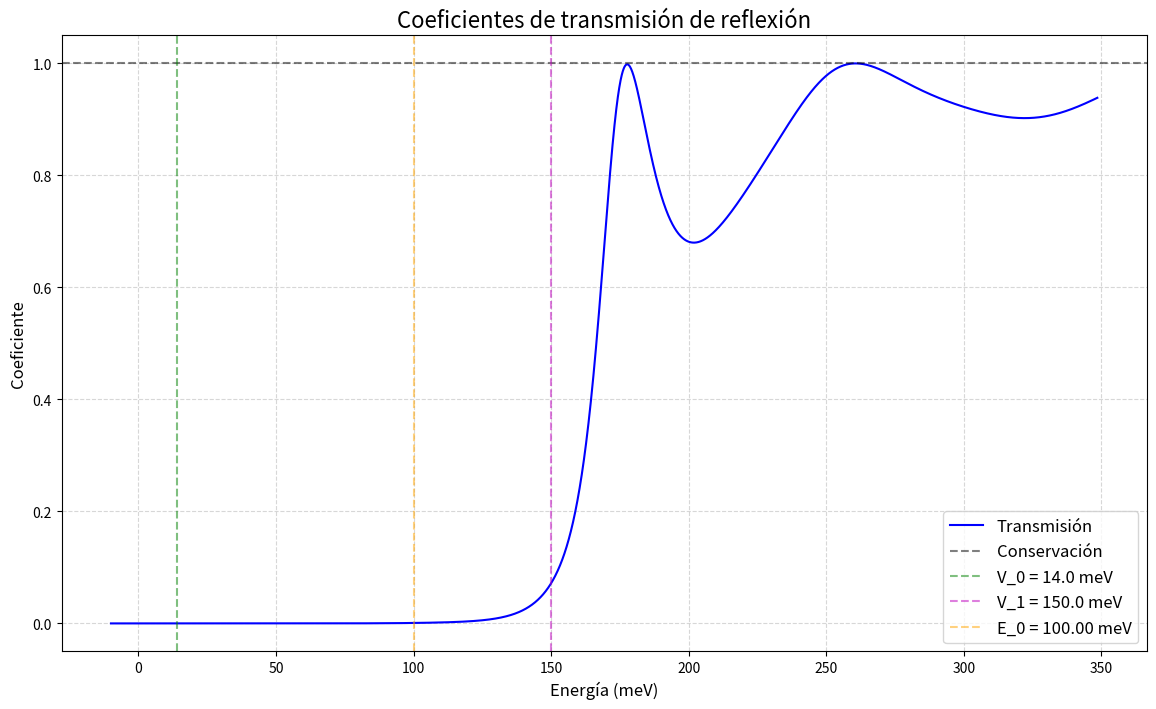

This chart was generated by the following Python code:
# -*- coding: utf-8 -*-
"""QuantumTransmissionDoubleBarrier.ipynb

Automatically generated by Colab.

Original file is located at
    https://colab.research.google.com/drive/1bbNhE67_mt6UiA0wzXGtW3n3SXIAt5y9

## Problema de doble barrera

El siguiente codigo tiene como objetivo calcular la transmisión electronica a traves de dos barreras de potencial.
"""

import numpy as np
import matplotlib.pyplot as plt

# Constantes Físicas
hbar = 1.05457e-34      # Js
e = 1.60217e-19         # C
m = 9.10938e-31         # kg

# Parametros del potencial
V_0 = 14e-3 * e         # 14 meV
V_1 = 150e-3 * e         # 150 meV
L = np.sqrt(20/(2*m*V_0)) * hbar            # Ancho de cada región
pos_x = np.array([0, 0.5*L, 1*L, 1.5*L]) # x_1, x_2, x_3, x_4

# Funciones Auxiliares
def my_sqrt(x):
    """ Calcula la raíz cuadrada para casos complejos sin errores"""
    return np.sqrt(x) if x >= 0 else 1j * np.sqrt(-x)
def k(E,V):
  """ Calcula el número de onda para una energía E y potencial V """
  return my_sqrt(2*m*(E - V)) / hbar

def M(x,xi,omega):
    # Coeficientes de la matriz de transferencia M
    a = np.exp(1j * x * (omega - xi)) * (1.0 + omega/xi)
    b = np.exp(-1j * x * (omega + xi)) * (1.0 - omega/xi)
    c = np.exp(1j * x * (omega + xi)) * (1.0 - omega/xi)
    d = np.exp(-1j * x * (omega - xi)) * (1.0 + omega/xi)
    return 0.5 * np.array([[a, b], [c, d]], dtype=complex)
def Calcular_Coeficientes(E):
  """
  Calcula coeficientes de transmisión y reflexión para una energía
  incidente E. Retorna T, R.
  """
  try:

    # 2. Calcular números de onda en cada región
    k0 = k(E, 0)
    k1 = k(E, V_0)
    k2 = k(E,V_1)

    M_tot = M(pos_x[0], k0, k1) @ np.linalg.inv(M(pos_x[1], k0, k1)) @ M(pos_x[2], k0, k2) @ np.linalg.inv(M(pos_x[3], k0, k2))

    t = 1/M_tot[0, 0]
    r = M_tot[1, 0]/ M_tot[0,0]

    T = np.abs(t)**2
    R = np.abs(r)**2

   # if not np.isclose(T + R, 1.0, rtol = 1e-5, atol = 1e-10):
   #   print(f"Advertencia: T+R = {T + R:.8f} para E = {E/e*1000:.2f} meV")

    return T,R, False

  except Exception as err:
    print(f"Error en E = {E/e*1000:.2f} meV: {e}")
    return 0.0, 1.0, True

E_0 = 100e-3 * e # 100 meV
print("=" * 50)
print("Doble Barrera Cúantica")
print(f"V_0 = {V_0/e*1000:.1f} meV")
print(f"V_1 = {V_1/e*1000:.1f} meV")
print("=" * 50)

T, R, error = Calcular_Coeficientes(E_0)
if not error:
  print(f"\nPara E = {E_0/e*1000:.2f} meV:")
  print(f" Coeficiente de transmisión (T): {T:.8f}")
  print(f" Coeficiente de reflexión (R): {R:.8f}")
  print(f"Suma (T+R): {T + R:.2f}")
  print(f"Conservación: {np.isclose(T+R, 1.0, atol = 1e-10)}")
else:
  print(f"\nError en el cálculo para E = {E_0/e*1000:.2f} meV")

E_min = V_0*1.01 - E_0
E_max = V_1*0.99 + 2*E_0
energias = np.linspace(-1e-2*e, E_max, 5000)

T_vals = np.zeros_like(energias)
R_vals = np.zeros_like(energias)

for i, E in enumerate(energias):
  T_vals[i], R_vals[i], _ = Calcular_Coeficientes(E)

from scipy.signal import find_peaks
peaks, properties = find_peaks(T_vals, height=0.5, prominence=0.1)

print(f"\nSe encontraron {len(peaks)} resonancias:")
for peak in peaks:
    E_peak = energias[peak]
    T_peak = T_vals[peak]
    print(f"  • E = {E_peak/e*1000:.4f} meV, T = {T_peak:.6f}")

plt.figure(figsize = (14, 8), dpi = 100)
plt.plot(energias/e*1000, T_vals, "b-", linewidth = 1.5, label = "Transmisión")
#plt.plot(energias/e*1000, R_vals, "r--", linewidth = 1.5, alpha = 0.7, label = "Reflexión")
plt.axhline(y = 1.0, color = "k", linestyle = "--", alpha = 0.5, label = "Conservación")
plt.axvline(x = V_0/e*1000, color = "g", linestyle = "--", alpha = 0.5, label = f"V_0 = {V_0/e*1000:.1f} meV")
plt.axvline(x = V_1/e*1000, color = "m", linestyle = "--", alpha = 0.5, label = f"V_1 = {V_1/e*1000:.1f} meV")
plt.axvline(x = E_0/e*1000, color = "orange", linestyle = "--", alpha = 0.5, label = f"E_0 = {E_0/e*1000:.2f} meV")

plt.xlabel("Energía (meV)", fontsize = 12)
plt.ylabel("Coeficiente", fontsize = 12)
plt.title("Coeficientes de transmisión de reflexión", fontsize = 16)
plt.grid(True, linestyle = "--", alpha = 0.5)
plt.legend(loc = "best",fontsize = 12)
plt.show()
